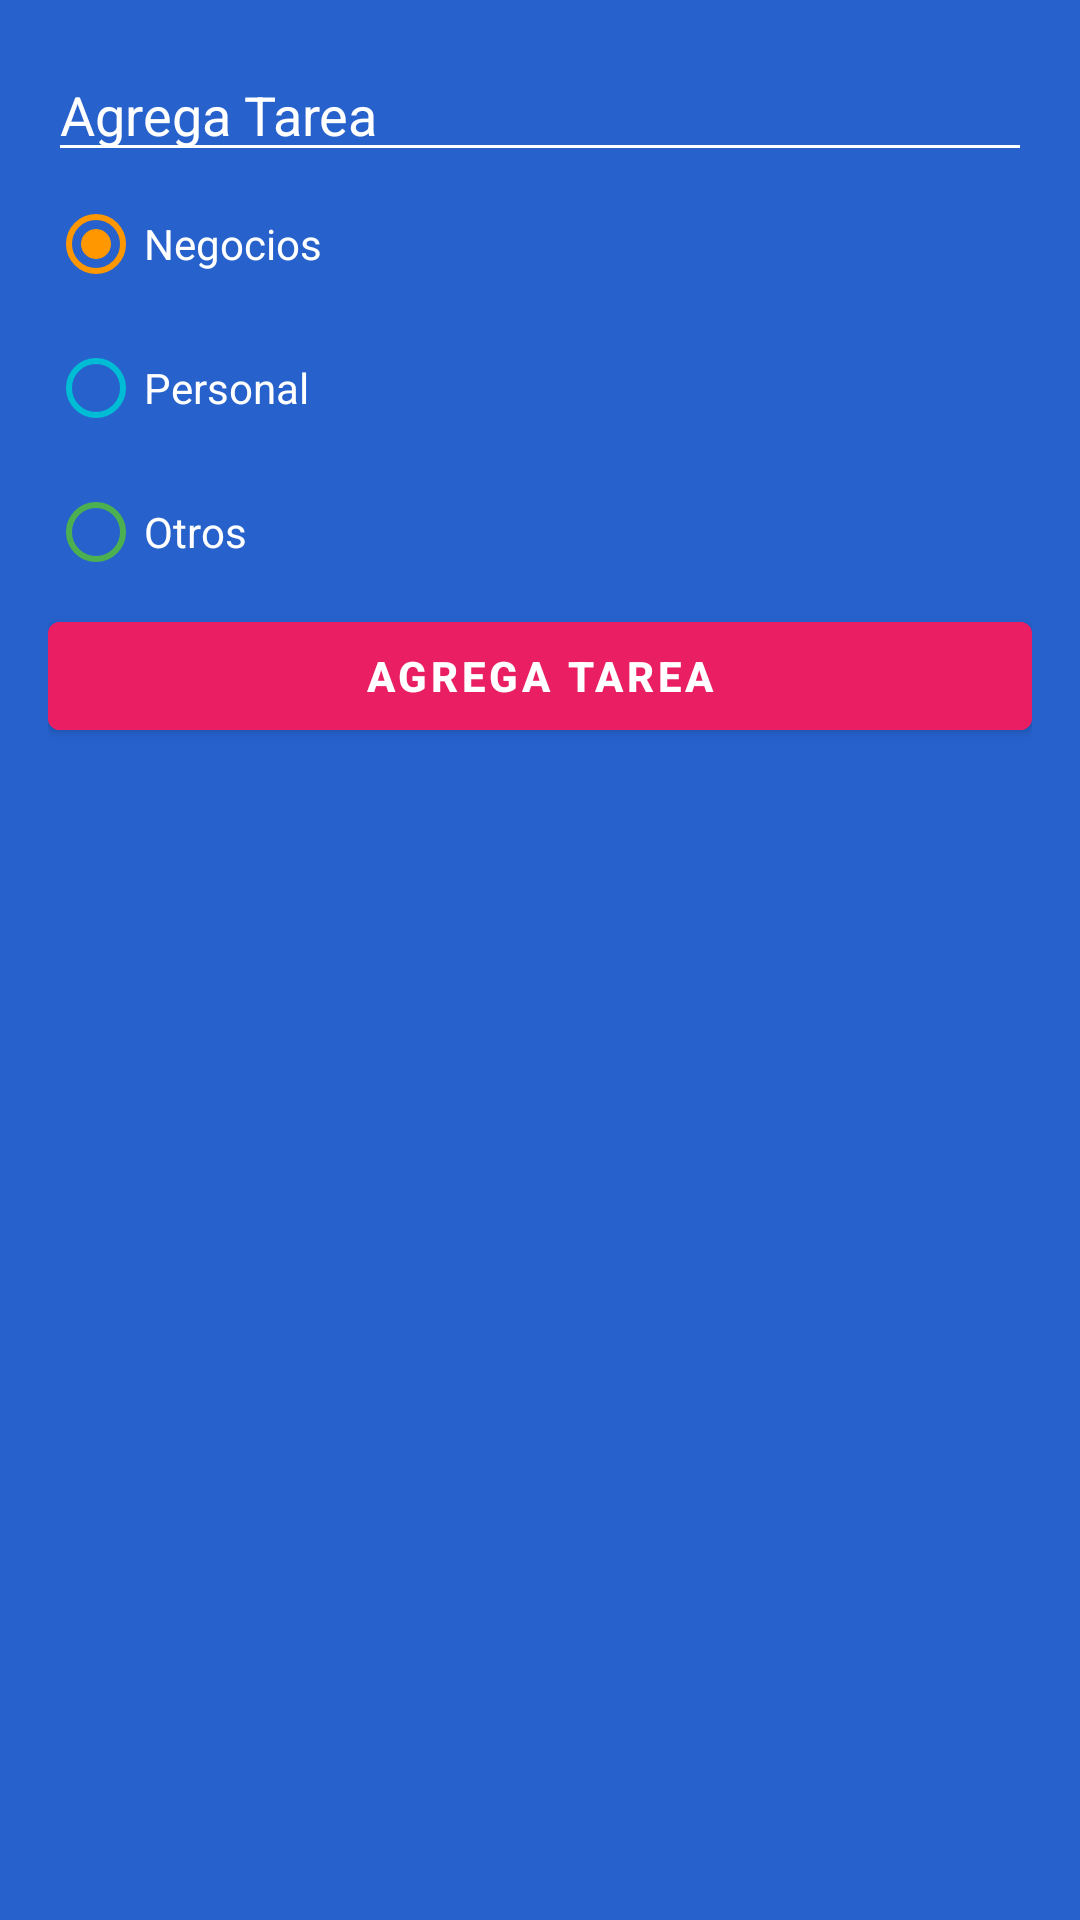

Layout XML and referenced resources for this Android screen:
<!-- AndroidManifest.xml: application theme Theme.Android -->
<!-- res/layout/dialog_add_task.xml -->
<?xml version="1.0" encoding="utf-8"?>
<LinearLayout xmlns:android="http://schemas.android.com/apk/res/android"
    android:layout_width="250dp"
    android:layout_height="wrap_content"
    android:padding="16dp"
    android:background="@color/background_todo_app"
    android:orientation="vertical">

    <EditText
        android:id="@+id/et_Add_Task"
        android:layout_width="match_parent"
        android:layout_height="wrap_content"
        android:hint="@string/todo_Add_Task"
        android:backgroundTint="@color/white"
        android:inputType="text"
        android:autofillHints="task"
        android:textColor="@color/white"
        android:textColorHint="@color/white">

    </EditText>

    <RadioGroup
        android:id="@+id/rgCategory"
        android:layout_width="match_parent"
        android:layout_height="wrap_content">

        <RadioButton
            android:id="@+id/rbBusiness"
            android:layout_width="match_parent"
            android:layout_height="match_parent"
            android:buttonTint="@color/todo_business_category"
            android:checked="true"
            android:text="@string/todo_Business"
            android:textColor="@color/white" />

        <RadioButton
            android:id="@+id/rbPersonal"
            android:layout_width="match_parent"
            android:layout_height="match_parent"
            android:buttonTint="@color/todo_personal_category"
            android:text="@string/todo_Personal"
            android:textColor="@color/white" />

        <RadioButton
            android:id="@+id/rbOther"
            android:layout_width="match_parent"
            android:layout_height="match_parent"
            android:buttonTint="@color/todo_other_category"
            android:text="@string/todo_other"
            android:textColor="@color/white" />

    </RadioGroup>
    
    <Button
        android:id="@+id/btnAddTask"
        android:layout_width="match_parent"
        android:layout_height="wrap_content"
        android:text="@string/todo_Add_Task"
        android:textStyle="bold"
        android:backgroundTint="@color/todo_accent"/>
</LinearLayout>
<!-- resources referenced by this layout -->
<resources>
  <color name="background_todo_app">#2661CC</color>
  <color name="todo_accent">#E91E63</color>
  <color name="todo_business_category">#FF9800</color>
  <color name="todo_other_category">#4CAF50</color>
  <color name="todo_personal_category">#00BCD4</color>
  <color name="white">#FFFFFFFF</color>
  <string name="todo_Add_Task">Agrega Tarea</string>
  <string name="todo_Business">Negocios</string>
  <string name="todo_Personal">Personal</string>
  <string name="todo_other">Otros</string>
  <style name="Theme.Android" parent="Theme.MaterialComponents.DayNight.DarkActionBar">
          
          <item name="colorPrimary">@color/purple_500</item>
          <item name="colorPrimaryVariant">@color/purple_700</item>
          <item name="colorOnPrimary">@color/white</item>
          
          <item name="colorSecondary">@color/teal_200</item>
          <item name="colorSecondaryVariant">@color/teal_700</item>
          <item name="colorOnSecondary">@color/black</item>
          
          <item name="android:statusBarColor">?attr/colorPrimaryVariant</item>
          
      </style>
  <color name="purple_500">#FF6200EE</color>
  <color name="purple_700">#FF3700B3</color>
  <color name="teal_200">#FF03DAC5</color>
  <color name="teal_700">#FF018786</color>
  <color name="black">#FF000000</color>
</resources>
